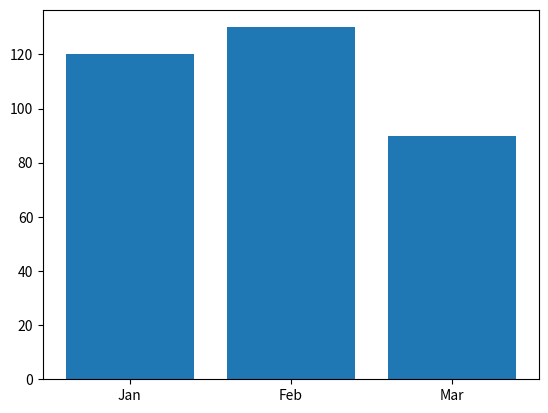

The matplotlib source for this figure: (Note: this script raises an exception after producing the figure.)
"""
plot_trace.py — execution-traced fidelity capture (PlotTrace, P0).

The core wedge of "silent-error self-repair": because we control the plotting
code's execution, we can monkeypatch matplotlib's Artist-producing methods
(ax.bar / ax.plot / ax.scatter / ...) and capture the EXACT arrays the code
passed to them — the post-transform / pre-render data. No reading-back from
SVG/pixels, no VLM, no geometric error.

The captured trace is a list of (series, x, value) rows that can be diffed,
keyed by (series, x), against the ground-truth table — exactly the interface
fidelity_verifier._safe_match already expects.

Usage (in-process or injected at the top of a scaffold's run()):

    from plot_trace import PlotTracer
    tracer = PlotTracer()
    with tracer.install():
        # ... user/agent plotting code runs, calling ax.bar/plot/... ...
        fig.savefig(...)
    tracer.dump_csv("figure.trace.csv")   # series,x,value
    rows = tracer.rows                      # list[dict]

Design notes:
- We patch the unbound methods on matplotlib.axes.Axes, so EVERY axes (incl.
  twinx right axes, subplots) is covered by one install.
- We record BEFORE calling the original, capturing the literal call arguments;
  then we always call through so rendering is unaffected.
- Series labels come from the `label=` kwarg when present (that's what the
  legend uses), else a per-method running index ("plot#0", "bar#1", ...).
- We coerce pandas Series / numpy arrays / lists / scalars uniformly and keep
  the x categories as strings (matching fidelity_verifier's keying).
- Failure is non-fatal: if a single call can't be parsed we record nothing for
  it and let the real draw proceed. Tracing must never break the figure.
"""
from __future__ import annotations

import json
from contextlib import contextmanager
from typing import Any, Callable, Dict, List, Optional, Sequence, Tuple


# ----------------------------------------------------------------------------
# Coercion helpers (no hard pandas/numpy dependency at import time)
# ----------------------------------------------------------------------------


def _to_list(v: Any) -> Optional[List[Any]]:
    """Best-effort convert a plotting argument to a flat python list."""
    if v is None:
        return None
    # pandas Series / Index / numpy array expose .tolist()
    tolist = getattr(v, "tolist", None)
    if callable(tolist):
        try:
            out = tolist()
            return out if isinstance(out, list) else [out]
        except Exception:
            pass
    if isinstance(v, (list, tuple)):
        return list(v)
    # scalar
    if isinstance(v, (int, float, str, bool)):
        return [v]
    # last resort: try iterating
    try:
        return list(v)
    except Exception:
        return None


def _to_float(v: Any) -> Optional[float]:
    if isinstance(v, bool):
        return float(int(v))
    if isinstance(v, (int, float)):
        return float(v)
    if isinstance(v, str):
        s = v.strip().replace(",", "")
        try:
            return float(s)
        except ValueError:
            return None
    # numpy scalar
    try:
        return float(v)
    except (TypeError, ValueError):
        return None


# ----------------------------------------------------------------------------
# Tracer
# ----------------------------------------------------------------------------

# (method name, x-arg index, y-arg index) for the Axes methods we trace.
# For methods where the "value" is the second positional arg this is (0, 1).
_TRACED_SIGNATURES: Dict[str, Tuple[int, int]] = {
    "bar": (0, 1),          # bar(x, height)
    "barh": (1, 0),         # barh(y, width) -> categories are y, value is width
    "plot": (0, 1),         # plot(x, y)  (simplest form; see _parse_plot)
    "scatter": (0, 1),      # scatter(x, y)
    "fill_between": (0, 2),  # fill_between(x, y1=0, y2) -> value is y2 (idx 2)
    "step": (0, 1),
}


class PlotTracer:
    """Monkeypatches matplotlib Axes drawing methods to capture input arrays."""

    def __init__(self) -> None:
        # Final resolved rows: {series, x, value, axis}
        self.rows: List[Dict[str, Any]] = []
        # Raw captured records before tick-based category resolution:
        #   {series, x_raw, x_is_numeric, value, ax}
        self._pending: List[Dict[str, Any]] = []
        self._counters: Dict[str, int] = {}
        self._originals: Dict[str, Callable] = {}
        self._installed = False
        self._resolved = False

    # -- recording -----------------------------------------------------------

    def _next_series(self, method: str, label: Optional[str]) -> str:
        if isinstance(label, str) and label.strip() and not label.startswith("_"):
            return label.strip()
        idx = self._counters.get(method, 0)
        self._counters[method] = idx + 1
        return f"{method}#{idx}"

    def _record_xy(self, method: str, x_arg: Any, y_arg: Any, label: Optional[str], ax: Any = None) -> None:
        xs = _to_list(x_arg)
        ys = _to_list(y_arg)
        if ys is None:
            return
        # plot(y) with no x: matplotlib uses range(len(y))
        if xs is None:
            xs = list(range(len(ys)))
        series = self._next_series(method, label)
        n = min(len(xs), len(ys))
        for i in range(n):
            val = _to_float(ys[i])
            if val is None:
                continue
            xv = xs[i]
            x_num = _to_float(xv)  # numeric x (possibly a grouped-bar offset) or None for true categoricals
            self._pending.append({
                "series": series,
                "x_raw": str(xv),
                "x_num": x_num,
                "value": val,
                "ax": ax,
            })

    def _parse_plot(self, args: Sequence[Any], label: Optional[str], ax: Any = None) -> None:
        """plot has flexible signatures: plot(y), plot(x,y), plot(x,y,fmt),
        plot(x1,y1,fmt1,x2,y2,fmt2,...). Handle the common cases."""
        # strip a trailing/interleaved format string like 'r--'
        positional = [a for a in args if not (isinstance(a, str))]
        if len(positional) == 1:
            self._record_xy("plot", None, positional[0], label, ax)
        elif len(positional) >= 2:
            # take pairs (x,y),(x,y),...
            i = 0
            while i + 1 < len(positional) + 1 and i + 1 <= len(positional) - 1:
                self._record_xy("plot", positional[i], positional[i + 1], label, ax)
                i += 2

    def _make_wrapper(self, method: str, original: Callable, x_idx: int, y_idx: int) -> Callable:
        tracer = self

        def wrapper(ax_self, *args, **kwargs):
            # record first (best-effort), then always call through
            try:
                # Skip decoration / reference artists that are NOT data:
                #  - transform= (axes/figure-fraction coords, e.g. broken-axis marks)
                #  - clip_on=False overlays, and explicit non-legend helper lines
                label = kwargs.get("label")
                is_decoration = (
                    "transform" in kwargs
                    or kwargs.get("clip_on") is False
                    or (isinstance(label, str) and label == "_nolegend_")
                )
                if is_decoration:
                    return original(ax_self, *args, **kwargs)
                if method == "plot":
                    tracer._parse_plot(args, label, ax_self)
                else:
                    x_arg = args[x_idx] if len(args) > x_idx else kwargs.get("x")
                    y_arg = args[y_idx] if len(args) > y_idx else (
                        kwargs.get("height") if method == "bar"
                        else kwargs.get("width") if method == "barh"
                        else kwargs.get("y2") if method == "fill_between"
                        else kwargs.get("y")
                    )
                    tracer._record_xy(method, x_arg, y_arg, label, ax_self)
            except Exception:
                pass  # tracing must never break rendering
            return original(ax_self, *args, **kwargs)

        wrapper.__name__ = getattr(original, "__name__", method)
        return wrapper

    # -- install / restore ---------------------------------------------------

    @contextmanager
    def install(self):
        import matplotlib.axes

        Axes = matplotlib.axes.Axes
        for method, (x_idx, y_idx) in _TRACED_SIGNATURES.items():
            original = getattr(Axes, method, None)
            if original is None:
                continue
            self._originals[method] = original
            setattr(Axes, method, self._make_wrapper(method, original, x_idx, y_idx))
        self._installed = True
        try:
            yield self
        finally:
            for method, original in self._originals.items():
                setattr(Axes, method, original)
            self._originals.clear()
            self._installed = False
            # Resolve categories while the axes are still alive (ticks are lazy;
            # they're reliable now that drawing calls have happened but before
            # the caller closes the figure).
            self.resolve_categories()

    # -- category resolution (tick-based) ------------------------------------

    def resolve_categories(self) -> None:
        """Map captured numeric x (possibly grouped-bar offsets) back to the
        axis's category tick labels, and tag each row with its axis id (so twin
        axes are separated). Idempotent; safe to call once at install exit.

        Strategy: for each axes, read get_xticks()/get_xticklabels(). If the
        tick labels are non-numeric categories (Jan/Feb/...), snap each row's
        numeric x to the NEAREST tick position and adopt that tick's label.
        If labels are numeric or unavailable, keep the raw x.
        """
        if self._resolved:
            return
        # group pending rows by axes object
        ax_axisid: Dict[int, int] = {}
        ax_tickmap: Dict[int, Optional[List[Tuple[float, str]]]] = {}
        next_axis = 0
        for rec in self._pending:
            ax = rec.get("ax")
            key = id(ax) if ax is not None else 0
            if key not in ax_axisid:
                ax_axisid[key] = next_axis
                next_axis += 1
                ax_tickmap[key] = self._tick_label_map(ax)

        for rec in self._pending:
            ax = rec.get("ax")
            key = id(ax) if ax is not None else 0
            ticks = ax_tickmap.get(key)
            x_out = rec["x_raw"]
            if ticks and rec["x_num"] is not None:
                # snap numeric x to nearest tick position, adopt its label
                best_label = None
                best_d = None
                for pos, lab in ticks:
                    d = abs(rec["x_num"] - pos)
                    if best_d is None or d < best_d:
                        best_d = d
                        best_label = lab
                if best_label is not None:
                    x_out = best_label
            self.rows.append({
                "series": rec["series"],
                "x": x_out,
                "value": rec["value"],
                "axis": ax_axisid[key],
            })
        self._resolved = True

    @staticmethod
    def _tick_label_map(ax: Any) -> Optional[List[Tuple[float, str]]]:
        """Return [(tick_pos, label_text), ...] for an axis IF the labels are
        meaningful non-numeric categories; else None (keep raw numeric x)."""
        if ax is None:
            return None
        try:
            positions = list(ax.get_xticks())
            labels = [t.get_text() for t in ax.get_xticklabels()]
        except Exception:
            return None
        pairs: List[Tuple[float, str]] = []
        non_numeric = 0
        for pos, lab in zip(positions, labels):
            lab = (lab or "").strip()
            if not lab:
                continue
            pairs.append((float(pos), lab))
            if _to_float(lab) is None:
                non_numeric += 1
        # Only treat as categorical if most tick labels are non-numeric text.
        if pairs and non_numeric >= max(1, len(pairs) // 2):
            return pairs
        return None

    # -- output --------------------------------------------------------------

    def to_records(self) -> List[Dict[str, Any]]:
        if not self._resolved:
            self.resolve_categories()
        return list(self.rows)

    def dump_csv(self, path: str) -> None:
        import csv

        if not self._resolved:
            self.resolve_categories()
        with open(path, "w", newline="", encoding="utf-8") as f:
            w = csv.DictWriter(f, fieldnames=["series", "x", "value", "axis"])
            w.writeheader()
            for r in self.rows:
                w.writerow(r)

    def dump_jsonl(self, path: str) -> None:
        if not self._resolved:
            self.resolve_categories()
        with open(path, "w", encoding="utf-8") as f:
            for r in self.rows:
                f.write(json.dumps(r, ensure_ascii=False) + "\n")


# ----------------------------------------------------------------------------
# Self-test: prove captured arrays == input arrays (the make-or-break check)
# ----------------------------------------------------------------------------

def _selftest() -> int:
    import matplotlib
    matplotlib.use("Agg")
    import matplotlib.pyplot as plt
    import pandas as pd

    failures = []

    # Case 1: simple bar — captured values must equal input heights exactly.
    df = pd.DataFrame({"month": ["Jan", "Feb", "Mar"], "sales": [120.0, 130.0, 90.0]})
    tracer = PlotTracer()
    with tracer.install():
        fig, ax = plt.subplots()
        ax.bar(df["month"], df["sales"], label="sales")
        fig.savefig("/tmp/_pt_bar.png")
    plt.close("all")
    got = {(r["x"], r["value"]) for r in tracer.rows}
    want = {("Jan", 120.0), ("Feb", 130.0), ("Mar", 90.0)}
    if got != want:
        failures.append(f"bar: got {got} want {want}")

    # Case 2: multi-line plot — two series, labels preserved, values exact.
    df2 = pd.DataFrame({"x": [1, 2, 3], "a": [10.0, 20.0, 30.0], "t": [15.0, 25.0, 35.0]})
    tracer2 = PlotTracer()
    with tracer2.install():
        fig, ax = plt.subplots()
        ax.plot(df2["x"], df2["a"], label="actual")
        ax.plot(df2["x"], df2["t"], label="target")
        fig.savefig("/tmp/_pt_line.png")
    plt.close("all")
    by_series = {}
    for r in tracer2.rows:
        by_series.setdefault(r["series"], []).append(r["value"])
    if by_series.get("actual") != [10.0, 20.0, 30.0]:
        failures.append(f"plot actual: {by_series.get('actual')}")
    if by_series.get("target") != [15.0, 25.0, 35.0]:
        failures.append(f"plot target: {by_series.get('target')}")

    # Case 3: twin axis (right axis) — must also be captured by one install.
    df3 = pd.DataFrame({"m": ["A", "B"], "sales": [100.0, 200.0], "rate": [0.1, 0.2]})
    tracer3 = PlotTracer()
    with tracer3.install():
        fig, axl = plt.subplots()
        axl.bar(df3["m"], df3["sales"], label="sales")
        axr = axl.twinx()
        axr.plot(df3["m"], df3["rate"], label="rate")
        fig.savefig("/tmp/_pt_twin.png")
    plt.close("all")
    svals = {(r["series"], r["x"], r["value"]) for r in tracer3.rows}
    if ("rate", "A", 0.1) not in svals or ("sales", "B", 200.0) not in svals:
        failures.append(f"twin: {svals}")

    # Case 4: THE money case — a "silent error". Truth says 130k, code draws 90k.
    # The tracer must report 90k (what was drawn), so a diff vs truth flags it.
    truth = {"Feb": 130000.0}
    tracer4 = PlotTracer()
    with tracer4.install():
        fig, ax = plt.subplots()
        ax.bar(["Jan", "Feb"], [120000.0, 90000.0], label="sales")  # Feb is wrong
        fig.savefig("/tmp/_pt_silent.png")
    plt.close("all")
    drawn_feb = next((r["value"] for r in tracer4.rows if r["x"] == "Feb"), None)
    if drawn_feb != 90000.0:
        failures.append(f"silent-error: drawn Feb={drawn_feb}, expected captured 90000")
    else:
        # demonstrate the diff that fidelity_verifier would compute
        diff = abs(drawn_feb - truth["Feb"])
        print(f"[selftest] silent-error captured: drawn Feb={drawn_feb}, truth={truth['Feb']}, |diff|={diff} -> WOULD FLAG wrong_value")

    # Case 5: GROUPED bar with offset x (the real-run alignment gap).
    # Code draws two series at x = arange(n)+0/+0.4, with categorical xticklabels.
    # The tracer must snap the offset x back to the original categories.
    import numpy as np
    cats = ["Q1", "Q2", "Q3"]
    a_vals = [10.0, 20.0, 30.0]
    b_vals = [11.0, 21.0, 31.0]
    tracer5 = PlotTracer()
    with tracer5.install():
        fig, ax = plt.subplots()
        xpos = np.arange(len(cats))
        ax.bar(xpos - 0.2, a_vals, width=0.4, label="A")
        ax.bar(xpos + 0.2, b_vals, width=0.4, label="B")
        ax.set_xticks(xpos)
        ax.set_xticklabels(cats)
        fig.savefig("/tmp/_pt_grouped.png")
    plt.close("all")
    grouped = {(r["series"], r["x"], r["value"]) for r in tracer5.rows}
    want5 = {("A", "Q1", 10.0), ("A", "Q3", 30.0), ("B", "Q1", 11.0), ("B", "Q2", 21.0)}
    missing5 = want5 - grouped
    if missing5:
        failures.append(f"grouped-bar offset->category: missing {missing5} (got {grouped})")
    else:
        print(f"[selftest] grouped-bar: offset x {{-0.2,0.2,...}} correctly snapped to categories Q1/Q2/Q3")

    # Case 6: twinx axis separation — left bar (sales) and right line (rate) must
    # land on DIFFERENT axis ids so a verifier can keep the series apart.
    df6 = pd.DataFrame({"m": ["A", "B"], "sales": [100.0, 200.0], "rate": [0.1, 0.2]})
    tracer6 = PlotTracer()
    with tracer6.install():
        fig, axl = plt.subplots()
        axl.bar(df6["m"], df6["sales"], label="sales")
        axr = axl.twinx()
        axr.plot(df6["m"], df6["rate"], label="rate")
        fig.savefig("/tmp/_pt_twin2.png")
    plt.close("all")
    sales_axis = {r["axis"] for r in tracer6.rows if r["series"] == "sales"}
    rate_axis = {r["axis"] for r in tracer6.rows if r["series"] == "rate"}
    if not sales_axis or not rate_axis or sales_axis == rate_axis:
        failures.append(f"twinx axis separation: sales_axis={sales_axis} rate_axis={rate_axis} (should differ)")
    else:
        print(f"[selftest] twinx: sales on axis {sales_axis}, rate on axis {rate_axis} — separated")

    if failures:
        print("SELFTEST FAILED:")
        for f in failures:
            print("  -", f)
        return 1
    print("SELFTEST PASSED: all 6 cases — capture + tick-based category alignment + twinx separation")
    return 0


if __name__ == "__main__":
    import sys
    sys.exit(_selftest())
